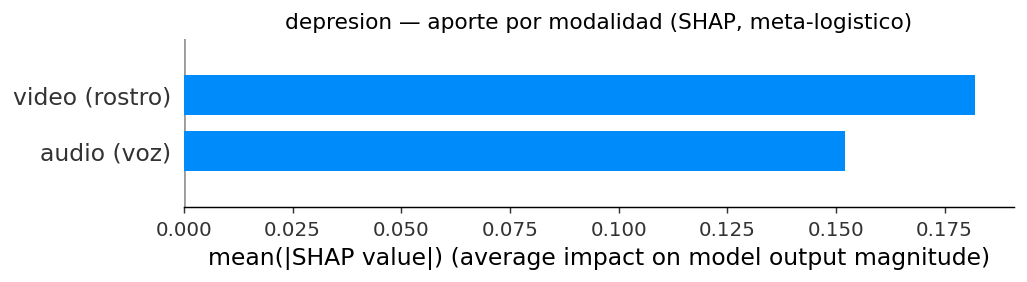

Data behind this chart, as committed beside it:
modalidad, shap_abs_mean, aporte_relativo
audio (voz), 0.152, 0.455
video (rostro), 0.1819, 0.545
